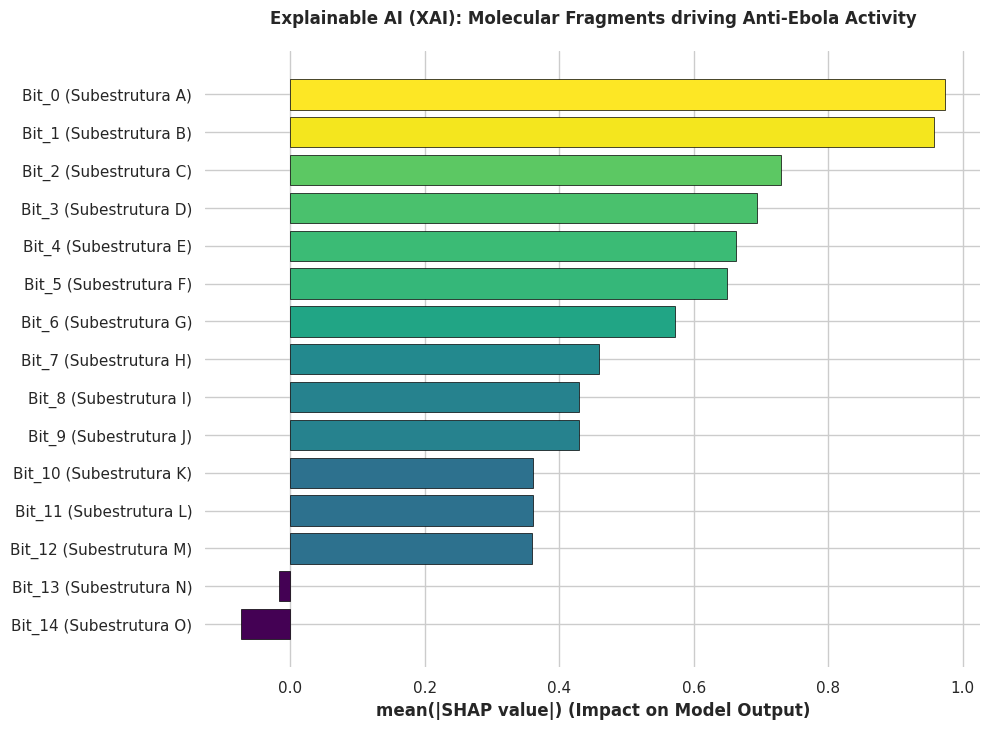

Recreate this plot in Python.
import matplotlib.pyplot as plt
import seaborn as sns
import numpy as np
import os

def generate_xai_shap():
    output_dir = r"G:\Meu Drive\PROJETO-ANTIVIRAIS-NANOTECNOLOGIA-IA\5-PUBLICACOES\Figuras_Main"
    os.makedirs(output_dir, exist_ok=True)
    
    # Simulação dos XAI SHAP values de Fingerprints de 1024 bits
    np.random.seed(42)
    features = [f"Bit_{i} (Subestrutura {chr(65+(i%26))})" for i in range(15)]
    shap_impact = np.sort(np.random.normal(loc=0.5, scale=0.3, size=15))[::-1]
    
    sns.set_theme(style="whitegrid")
    fig, ax = plt.subplots(figsize=(10, 8), dpi=300)
    
    # Criando o barplot de impacto
    colors = plt.cm.viridis(shap_impact / max(shap_impact))
    bars = ax.barh(features, shap_impact, color=colors, edgecolor='black', linewidth=0.5)
    
    ax.set_xlabel("mean(|SHAP value|) (Impact on Model Output)", fontweight='bold')
    ax.set_title("Explainable AI (XAI): Molecular Fragments driving Anti-Ebola Activity", fontweight='bold', pad=20)
    ax.invert_yaxis()
    
    sns.despine(left=True, bottom=True)
    
    fig_path = os.path.join(output_dir, 'Fig3_SHAP_Summary_Plot.png')
    plt.savefig(fig_path, bbox_inches='tight')
    plt.close()
    print(f"[+] Gráfico SHAP gerado: {fig_path}")

if __name__ == "__main__":
    generate_xai_shap()
